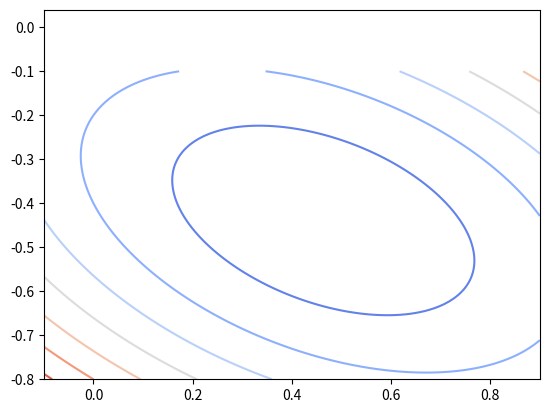

Write the Python code that produced this figure.
import numpy as np
import numpy.linalg as la
import matplotlib.pyplot as plt
import matplotlib

def graddesc(A, b, x, tol):
    """
    Compute gradient descent for function norm(Ax-b)
    """
    # Compute the gradient
    r = np.dot(A.transpose(),b-np.dot(A,x))
    # Start with an empty array
    xout = [x]
    while la.norm(r,2) > tol:
        # If the gradient is bigger than the tolerance
        Ar = np.dot(A,r)
        alpha = np.dot(r,r)/np.dot(Ar,Ar)
        x = x + alpha*r
        xout.append(x)
        r = r-alpha*np.dot(A.transpose(),Ar)
    return np.array(xout).transpose()

class GraddescBuilder:
    def __init__(self, line, cont, A, b, x, tol):
        self.line = line
        self.cont = cont
        self.xs = line.get_xdata()
        self.ys = line.get_ydata()
        self.cid = line.figure.canvas.mpl_connect('button_press_event', self)

    def __call__(self, event):
        #print('click', event)
        if event.inaxes!=self.line.axes: return
        self.xs = event.xdata
        self.ys = event.ydata
        
        xout = graddesc(A, b, np.array([self.xs, self.ys]), tol)
        
        fvals = []
        for i in range(7):
            fvals.append(f(xout[:,i]))
        
        self.line.set_data(xout[0,:], xout[1,:])
        self.cont.levels = np.array(list(reversed(fvals)))
        plt.draw()
        #self.line.figure.canvas.draw()


% matplotlib qt
fig = plt.figure()
ax = fig.add_subplot(111)

A = np.array([[2,0], [1,3], [0,1]])
b = np.array([1, -1, 0])
tol = 1e-4
x = np.zeros(2)

# Define the function we aim to minimize
def f(x):
    return np.dot(np.dot(A,x)-b,np.dot(A,x)-b)

# Create a mesh grid 
xx = np.linspace(-0.1,0.9,100)
yy = np.linspace(-0.1,-0.8,100)
X, Y = np.meshgrid(xx, yy)

Z = np.zeros(X.shape)
for i in range(Z.shape[0]):
    for j in range(Z.shape[1]):
        Z[i,j] = f(np.array([X[i,j], Y[i,j]]))

# Get a nice monotone colormap
cmap = plt.cm.get_cmap("coolwarm")

# Plot the contours and the trajectory
cont = ax.contour(X, Y, Z, cmap = cmap)
#plt.plot(traj[0,:], traj[1,:], 'o-k')
plt.show()

#def onclick(event):
#    ax.plot([event.xdata], [event.ydata], 'o', size=3)
    #print event.xdata, event.ydata

#cid = fig.canvas.mpl_connect('button_press_event', onclick)

#fig = plt.figure()
#ax = fig.add_subplot(111)
#ax.set_title('click to build line segments')
line, = ax.plot([0], [0], color='black', linewidth=3)  # empty line
linebuilder = GraddescBuilder(line, cont, A, b, x, tol)

plt.show()



